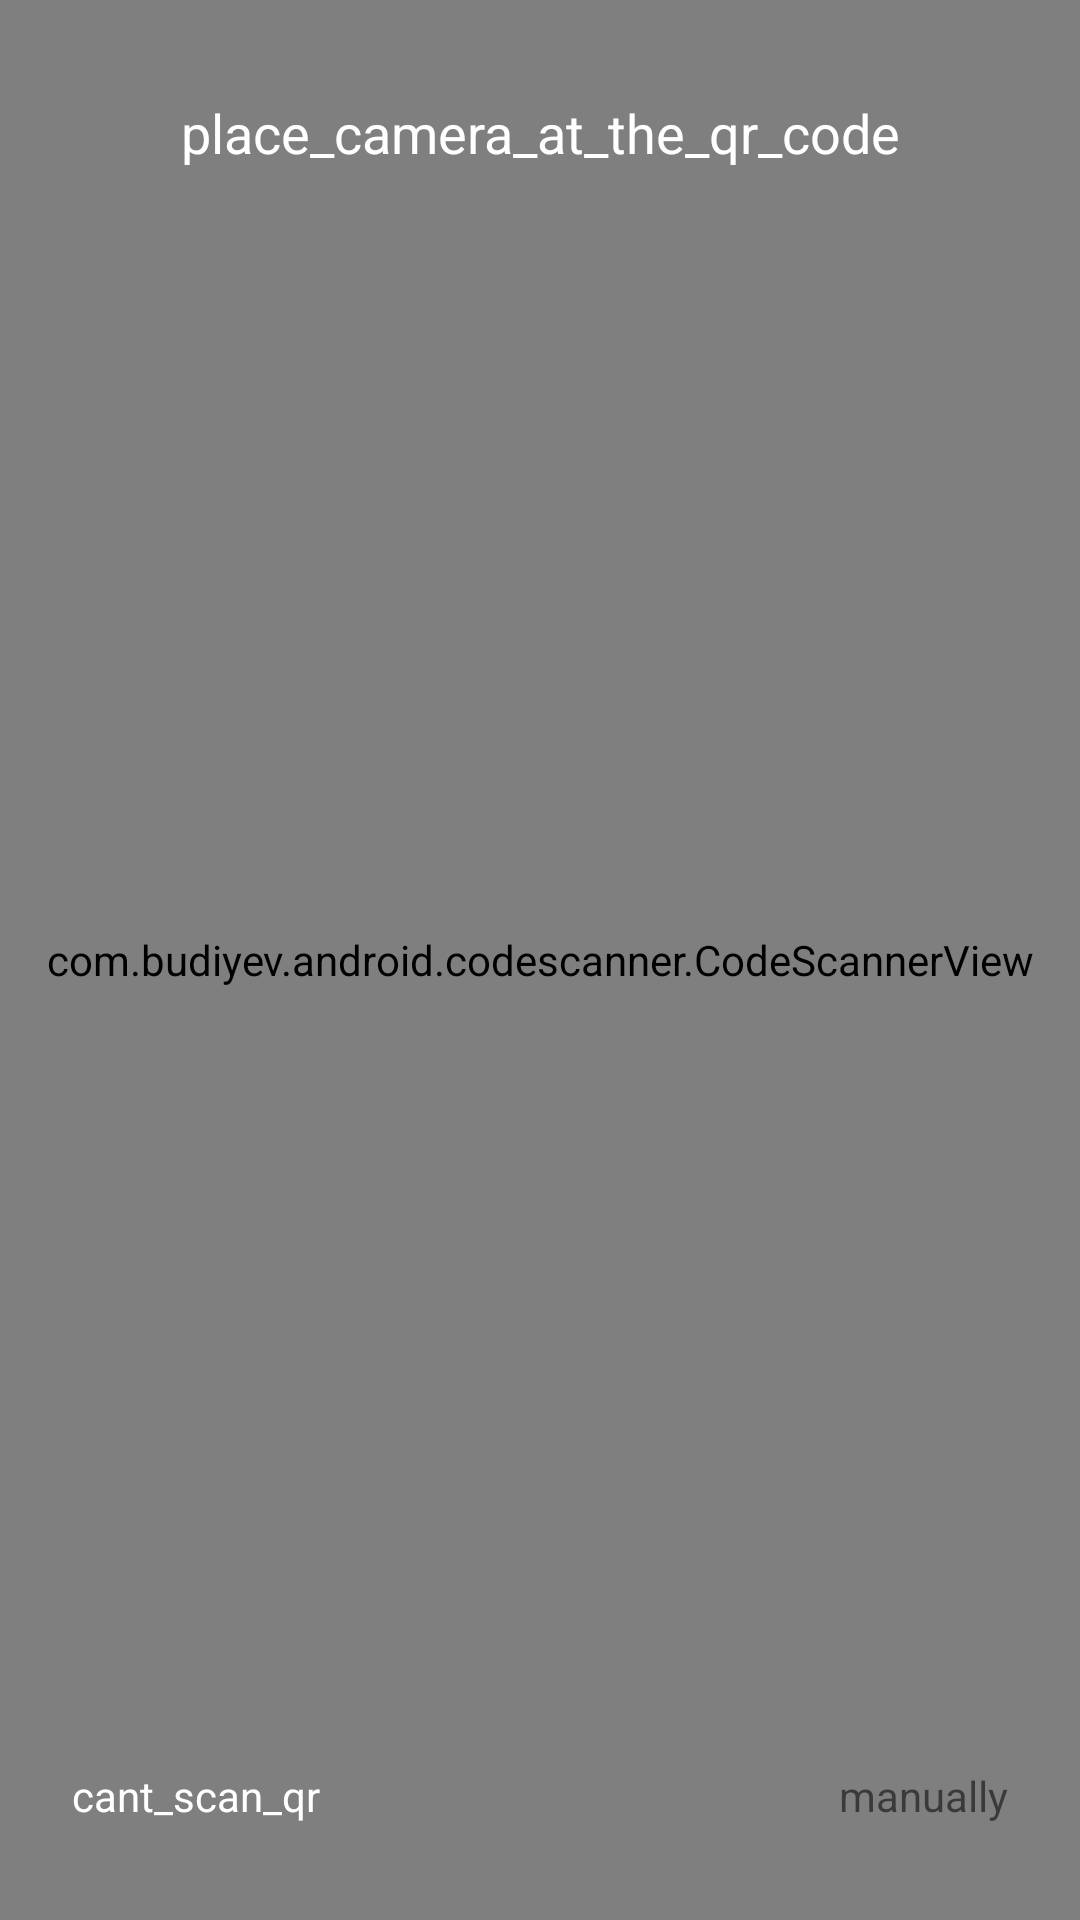

This screen was rendered from an Android layout file. Write that file and the resources it references.
<!-- AndroidManifest.xml: application theme Theme.Test_js_bridge -->
<!-- res/layout/activity_qr_scanner.xml -->
<?xml version="1.0" encoding="utf-8"?>
<androidx.constraintlayout.widget.ConstraintLayout xmlns:android="http://schemas.android.com/apk/res/android"
    android:layout_width="match_parent"
    android:layout_height="match_parent"
    xmlns:app="http://schemas.android.com/apk/res-auto">

    <com.budiyev.android.codescanner.CodeScannerView
        android:id="@+id/qr_scanner"
        android:layout_width="0dp"
        android:layout_height="0dp"
        app:layout_constraintTop_toTopOf="parent"
        app:layout_constraintBottom_toBottomOf="parent"
        app:layout_constraintEnd_toEndOf="parent"
        app:layout_constraintStart_toStartOf="parent"
        app:flashButtonVisible="false"
        app:autoFocusButtonVisible="false"
        />
    
    <androidx.appcompat.widget.AppCompatTextView
        android:id="@+id/tv_qr_description"
        android:layout_width="0dp"
        android:layout_height="wrap_content"
        android:textColor="@android:color/white"
        app:layout_constraintTop_toTopOf="parent"
        app:layout_constraintStart_toStartOf="parent"
        app:layout_constraintEnd_toEndOf="parent"
        android:layout_marginHorizontal="24dp"
        android:layout_marginTop="32dp"
        android:textSize="18sp"
        android:gravity="center"
        android:text="place_camera_at_the_qr_code"
        />


    <androidx.appcompat.widget.AppCompatTextView
        android:id="@+id/tv_enter_manually"
        android:layout_width="0dp"
        android:layout_height="wrap_content"
        app:layout_constraintBottom_toBottomOf="parent"
        app:layout_constraintEnd_toEndOf="parent"
        android:layout_marginHorizontal="24dp"
        android:layout_marginBottom="32dp"
        android:textSize="14sp"
        android:gravity="center"
        android:text="manually"
        />

    <androidx.appcompat.widget.AppCompatTextView
        android:layout_width="0dp"
        android:layout_height="wrap_content"
        android:textColor="@android:color/white"
        app:layout_constraintBottom_toBottomOf="parent"
        app:layout_constraintStart_toStartOf="parent"
        android:layout_marginHorizontal="24dp"
        android:layout_marginBottom="32dp"
        android:textSize="14sp"
        android:gravity="center"
        android:text="cant_scan_qr"
        />


</androidx.constraintlayout.widget.ConstraintLayout>
<!-- resources referenced by this layout -->
<resources>
  <style name="Theme.Test_js_bridge" parent="Theme.MaterialComponents.DayNight.DarkActionBar">
          
          <item name="colorPrimary">@color/purple_500</item>
          <item name="colorPrimaryVariant">@color/purple_700</item>
          <item name="colorOnPrimary">@color/white</item>
          
          <item name="colorSecondary">@color/teal_200</item>
          <item name="colorSecondaryVariant">@color/teal_700</item>
          <item name="colorOnSecondary">@color/black</item>
          
          <item name="android:statusBarColor" tools:targetApi="l">?attr/colorPrimaryVariant</item>
          
      </style>
  <!-- not gathered from this repository: default colours our renderer supplied (Android Studio template values) -->
  <color name="purple_500">#FF6200EE</color>
  <color name="purple_700">#FF3700B3</color>
  <color name="teal_200">#FF03DAC5</color>
  <color name="teal_700">#FF018786</color>
  <color name="black">#FF000000</color>
  <color name="white">#FFFFFFFF</color>
</resources>
